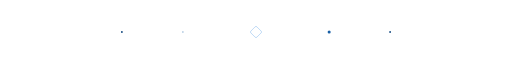
t = 0.00 s
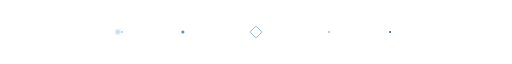
t = 0.67 s
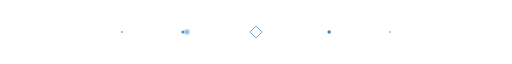
t = 1.33 s
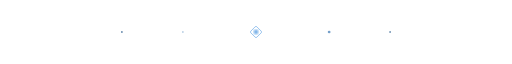
t = 2.00 s
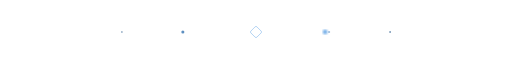
t = 2.67 s
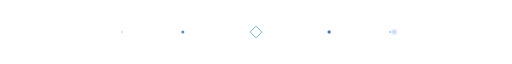
t = 3.33 s

The animated SVG that drew these frames (rendered in a browser with its animation timeline set to each time). Animation: 9 SMIL elements (animate=8,animateMotion=1); one cycle of 4.00 s, repeats indefinitely.

<svg xmlns="http://www.w3.org/2000/svg" viewBox="0 0 840 40" width="840" height="40">
  <defs>
    <linearGradient id="lineGrad" x1="0" y1="0" x2="1" y2="0">
      <stop offset="0%" stop-color="#04101E" stop-opacity="0"/>
      <stop offset="20%" stop-color="#185FA5" stop-opacity="0.6"/>
      <stop offset="50%" stop-color="#378ADD" stop-opacity="1"/>
      <stop offset="80%" stop-color="#185FA5" stop-opacity="0.6"/>
      <stop offset="100%" stop-color="#04101E" stop-opacity="0"/>
    </linearGradient>
    <filter id="dg">
      <feGaussianBlur stdDeviation="2"/>
    </filter>
  </defs>

  <!-- Main line -->
  <line x1="80" y1="20" x2="760" y2="20" stroke="url(#lineGrad)" stroke-width="1"/>

  <!-- Center diamond -->
  <rect x="413" y="13" width="14" height="14" rx="2" fill="none" stroke="#378ADD" stroke-width="1.2" transform="rotate(45,420,20)">
    <animate attributeName="stroke-opacity" values="0.4;1;0.4" dur="2.5s" repeatCount="indefinite"/>
  </rect>

  <!-- Pulsing dots -->
  <circle cx="300" cy="20" r="2.5" fill="#185FA5">
    <animate attributeName="r" values="1.5;3;1.5" dur="2s" begin="0s" repeatCount="indefinite"/>
    <animate attributeName="opacity" values="0.3;0.9;0.3" dur="2s" begin="0s" repeatCount="indefinite"/>
  </circle>
  <circle cx="540" cy="20" r="2.5" fill="#185FA5">
    <animate attributeName="r" values="1.5;3;1.5" dur="2s" begin="0.5s" repeatCount="indefinite"/>
    <animate attributeName="opacity" values="0.3;0.9;0.3" dur="2s" begin="0.5s" repeatCount="indefinite"/>
  </circle>
  <circle cx="200" cy="20" r="1.5" fill="#0C447C">
    <animate attributeName="opacity" values="0.2;0.7;0.2" dur="3s" begin="0.3s" repeatCount="indefinite"/>
  </circle>
  <circle cx="640" cy="20" r="1.5" fill="#0C447C">
    <animate attributeName="opacity" values="0.2;0.7;0.2" dur="3s" begin="0.8s" repeatCount="indefinite"/>
  </circle>

  <!-- Traveling light -->
  <circle r="4" fill="#378ADD" filter="url(#dg)" opacity="0.6">
    <animateMotion path="M80,20 L760,20" dur="4s" repeatCount="indefinite"/>
    <animate attributeName="opacity" values="0;0.7;0.7;0" dur="4s" repeatCount="indefinite"/>
  </circle>
</svg>
